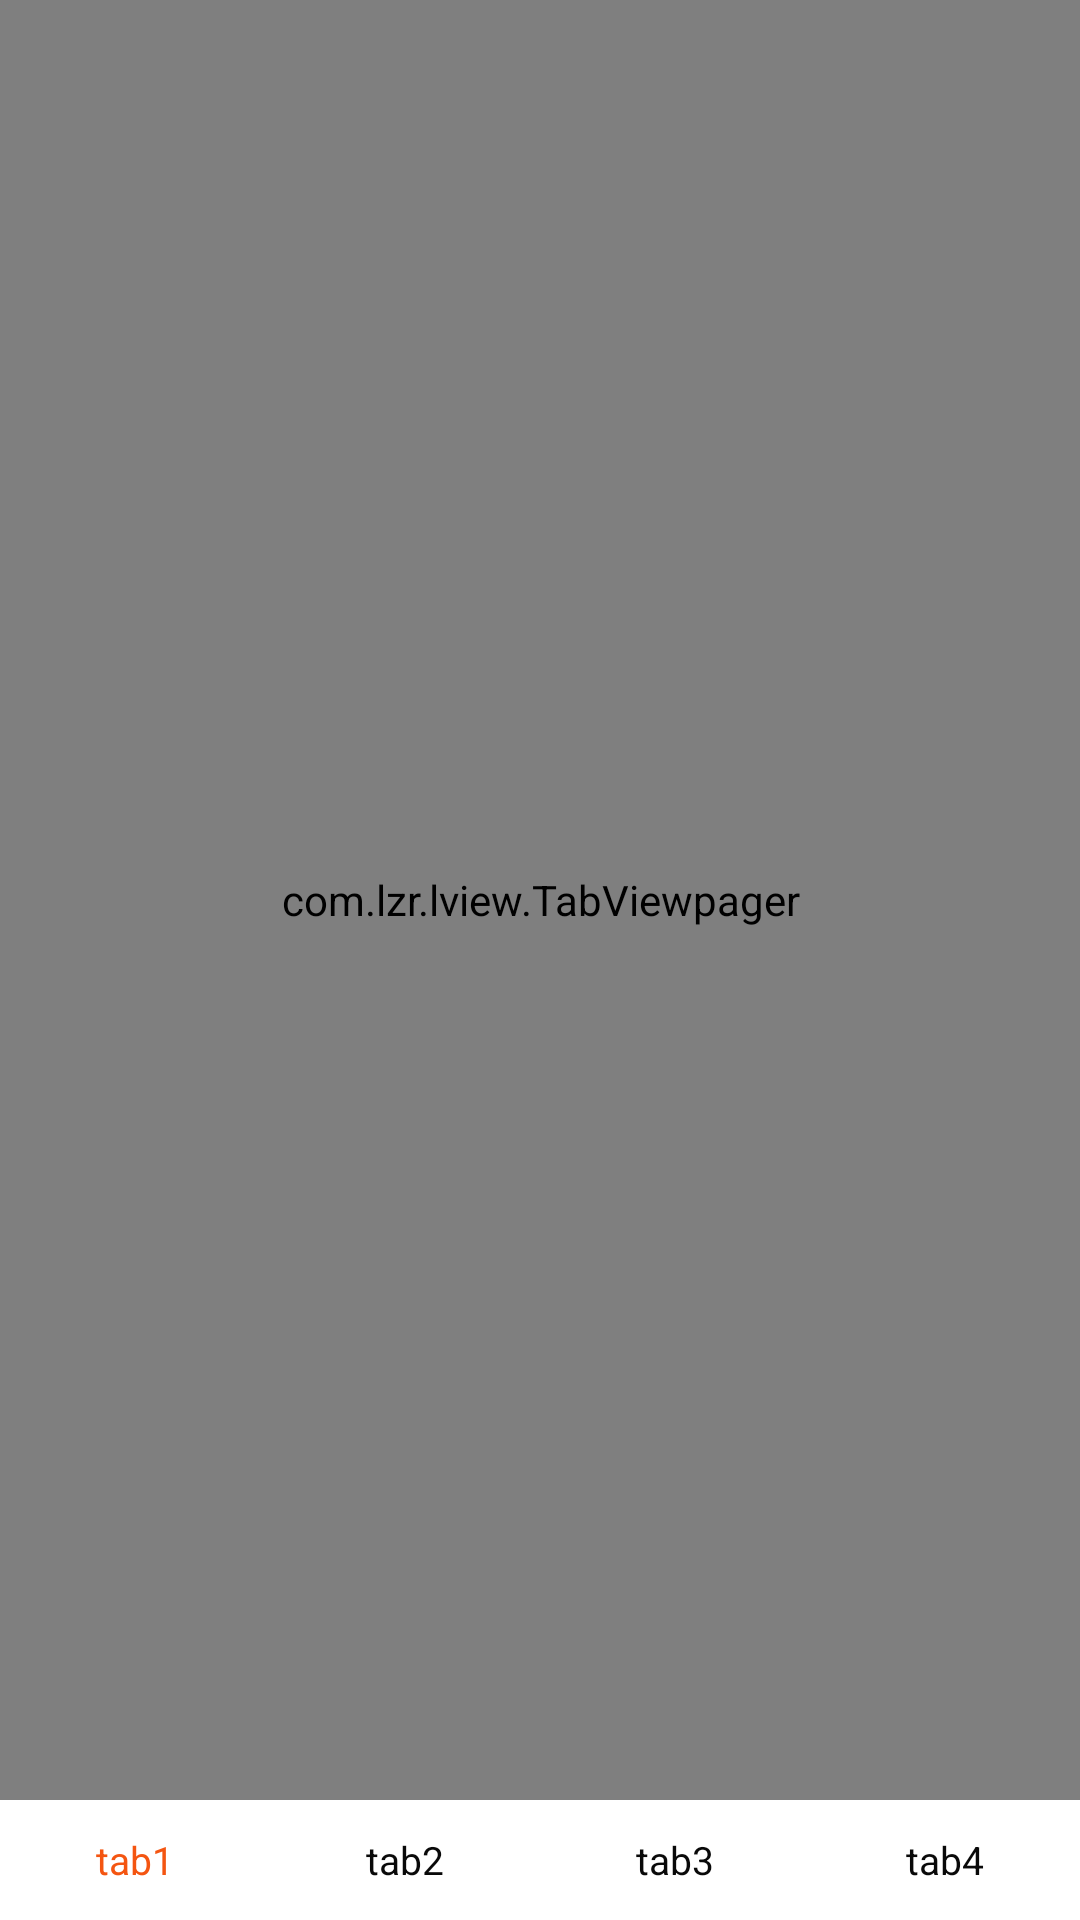

Write the Android layout XML for this screen, with the resource values it uses.
<!-- AndroidManifest.xml: application theme AppTheme -->
<!-- res/layout/activity_main.xml -->
<?xml version="1.0" encoding="utf-8"?>
<layout xmlns:android="http://schemas.android.com/apk/res/android"
    xmlns:app="http://schemas.android.com/apk/res-auto"
    xmlns:tools="http://schemas.android.com/tools">

    <data>

        <variable
            name="model"
            type="com.lzr.wy.activity.MainViewModel" />

    </data>

    <LinearLayout
        android:layout_width="match_parent"
        android:layout_height="match_parent"
        android:orientation="vertical"
        tools:context=".activity.MainActivity">


        <com.lzr.lview.TabViewpager
            android:id="@+id/viewpager"
            android:layout_width="match_parent"
            android:layout_height="match_parent"
            android:layout_weight="1"
            app:fragmentSize="@{model.fragmentSize}"
            app:fragments="@{model.fragments}" />


        <RadioGroup
            android:id="@+id/bottomBar"
            android:layout_width="match_parent"
            android:layout_height="40dp"
            android:checkedButton="@+id/tab1"
            android:orientation="horizontal">

            <RadioButton
                android:id="@+id/tab1"
                android:layout_width="wrap_content"
                android:layout_height="match_parent"
                android:layout_gravity="center"
                android:layout_weight="1"
                android:background="@null"
                android:button="@null"
                android:gravity="center"
                android:text="@string/tab1"
                android:textColor="@drawable/tab_word_background_color"
                android:textSize="13sp" />


            <RadioButton
                android:id="@+id/tab2"
                android:layout_width="wrap_content"
                android:layout_height="match_parent"
                android:layout_gravity="center"
                android:layout_weight="1"
                android:background="@null"
                android:button="@null"
                android:gravity="center"
                android:text="@string/tab2"
                android:textColor="@drawable/tab_word_background_color"
                android:textSize="13sp" />


            <RadioButton
                android:id="@+id/tab3"
                android:layout_width="wrap_content"
                android:layout_height="match_parent"
                android:layout_gravity="center"
                android:layout_weight="1"
                android:background="@null"
                android:button="@null"
                android:gravity="center"
                android:text="@string/tab3"
                android:textColor="@drawable/tab_word_background_color"
                android:textSize="13sp" />


            <RadioButton
                android:id="@+id/tab4"
                android:layout_width="wrap_content"
                android:layout_height="match_parent"
                android:layout_gravity="center"
                android:layout_weight="1"
                android:background="@null"
                android:button="@null"
                android:gravity="center"
                android:text="@string/tab4"
                android:textColor="@drawable/tab_word_background_color"
                android:textSize="13sp" />
        </RadioGroup>

    </LinearLayout>
</layout>
<!-- resources referenced by this layout -->
<resources>
  <!-- drawable tab_word_background_color (drawable) -->
  <?xml version="1.0" encoding="utf-8"?>
  <selector xmlns:android="http://schemas.android.com/apk/res/android">
  
      <item android:state_checked="true" android:color="@color/tab_word_color2"/>
  
      <item android:color="@color/tab_word_color1"/>
  
  </selector>
  <string name="tab1">tab1</string>
  <string name="tab2">tab2</string>
  <string name="tab3">tab3</string>
  <string name="tab4">tab4</string>
  <color name="tab_word_color2">#F45511</color>
  <color name="tab_word_color1">#090909</color>
</resources>
